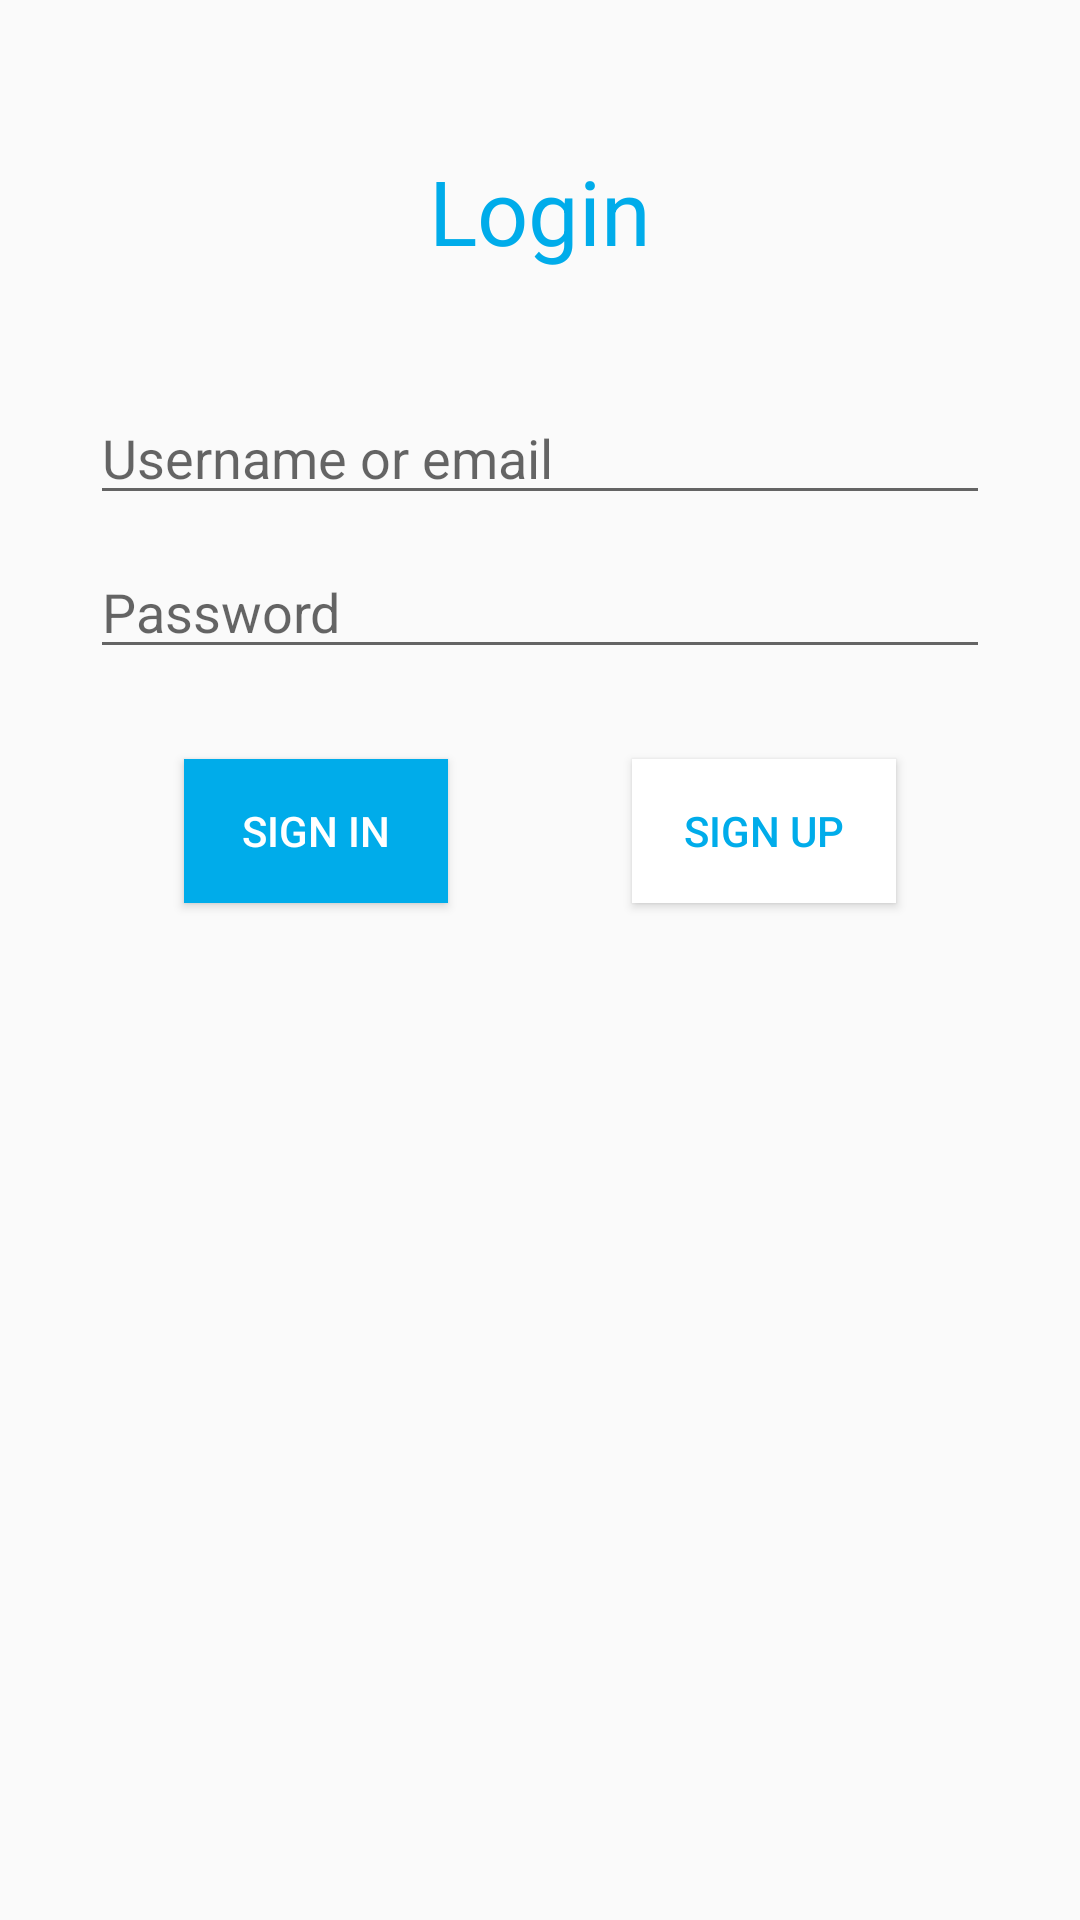

Layout XML and referenced resources for this Android screen:
<!-- AndroidManifest.xml: application theme AppTheme -->
<!-- res/layout/activity_login.xml -->
<?xml version="1.0" encoding="utf-8"?>
<androidx.constraintlayout.widget.ConstraintLayout xmlns:android="http://schemas.android.com/apk/res/android"
    xmlns:app="http://schemas.android.com/apk/res-auto"
    xmlns:tools="http://schemas.android.com/tools"
    android:layout_width="match_parent"
    android:layout_height="match_parent"
    tools:context=".LoginActivity">

    <TextView
        android:id="@+id/loginTitle"
        android:layout_width="wrap_content"
        android:layout_height="wrap_content"
        app:layout_constraintTop_toTopOf="parent"
        app:layout_constraintRight_toRightOf="parent"
        app:layout_constraintLeft_toLeftOf="parent"
        android:layout_marginTop="50dp"
        android:text="Login"
        android:textSize="30sp"
        android:textColor="@color/colorPrimary"/>
    <EditText
        android:id="@+id/loginUsername"
        android:layout_width="match_parent"
        android:layout_height="wrap_content"
        app:layout_constraintTop_toBottomOf="@id/loginTitle"
        style="@style/EditTextStyle"
        android:layout_marginTop="40dp"
        android:hint="Username or email"/>

    <EditText
        android:id="@+id/loginPass"
        android:layout_width="match_parent"
        android:layout_height="wrap_content"
        style="@style/EditTextStyle"
        app:layout_constraintTop_toBottomOf="@id/loginUsername"
        android:hint="Password"
        android:inputType="textPassword"/>

    <Button
        android:id="@+id/loginButtonLogin"
        android:layout_width="wrap_content"
        android:layout_height="wrap_content"
        app:layout_constraintTop_toBottomOf="@+id/loginPass"
        app:layout_constraintRight_toLeftOf="@id/loginButtonSignUp"
        app:layout_constraintLeft_toLeftOf="parent"
        android:layout_marginTop="30dp"
        android:background="@color/colorPrimary"
        android:text="Sign in"
        android:textColor="@color/colorWhite"
        android:onClick="onSigninButtonClicked"/>
    <Button
        android:id="@+id/loginButtonSignUp"
        android:layout_width="wrap_content"
        android:layout_height="wrap_content"
        app:layout_constraintTop_toBottomOf="@+id/loginPass"
        app:layout_constraintRight_toRightOf="parent"
        app:layout_constraintLeft_toRightOf="@id/loginButtonLogin"
        android:layout_marginTop="30dp"
        android:background="@color/colorWhite"
        android:text="Sign Up"
        android:textColor="@color/colorPrimary"
        android:onClick="onSignUpButtonClicked"/>

</androidx.constraintlayout.widget.ConstraintLayout>
<!-- resources referenced by this layout -->
<resources>
  <color name="colorPrimary">#00ACEA</color>
  <color name="colorWhite">#ffffff</color>
  <style name="EditTextStyle">
          <item name="android:layout_marginLeft">30dp</item>
          <item name="android:layout_marginRight">30dp</item>
          <item name="android:layout_marginTop">10dp</item>
          <item name="android:textColor">@color/colorBlack</item>
          <item name="android:colorControlActivated">@color/colorPrimary</item>
      </style>
  <style name="AppTheme" parent="Theme.AppCompat.Light.DarkActionBar">
          
          <item name="colorPrimary">@color/colorPrimary</item>
          <item name="colorPrimaryDark">@color/colorPrimaryDark</item>
          <item name="colorAccent">@color/colorAccent</item>
      </style>
  <color name="colorBlack">#000000</color>
  <color name="colorPrimaryDark">#007099</color>
  <color name="colorAccent">#80ddff</color>
</resources>
